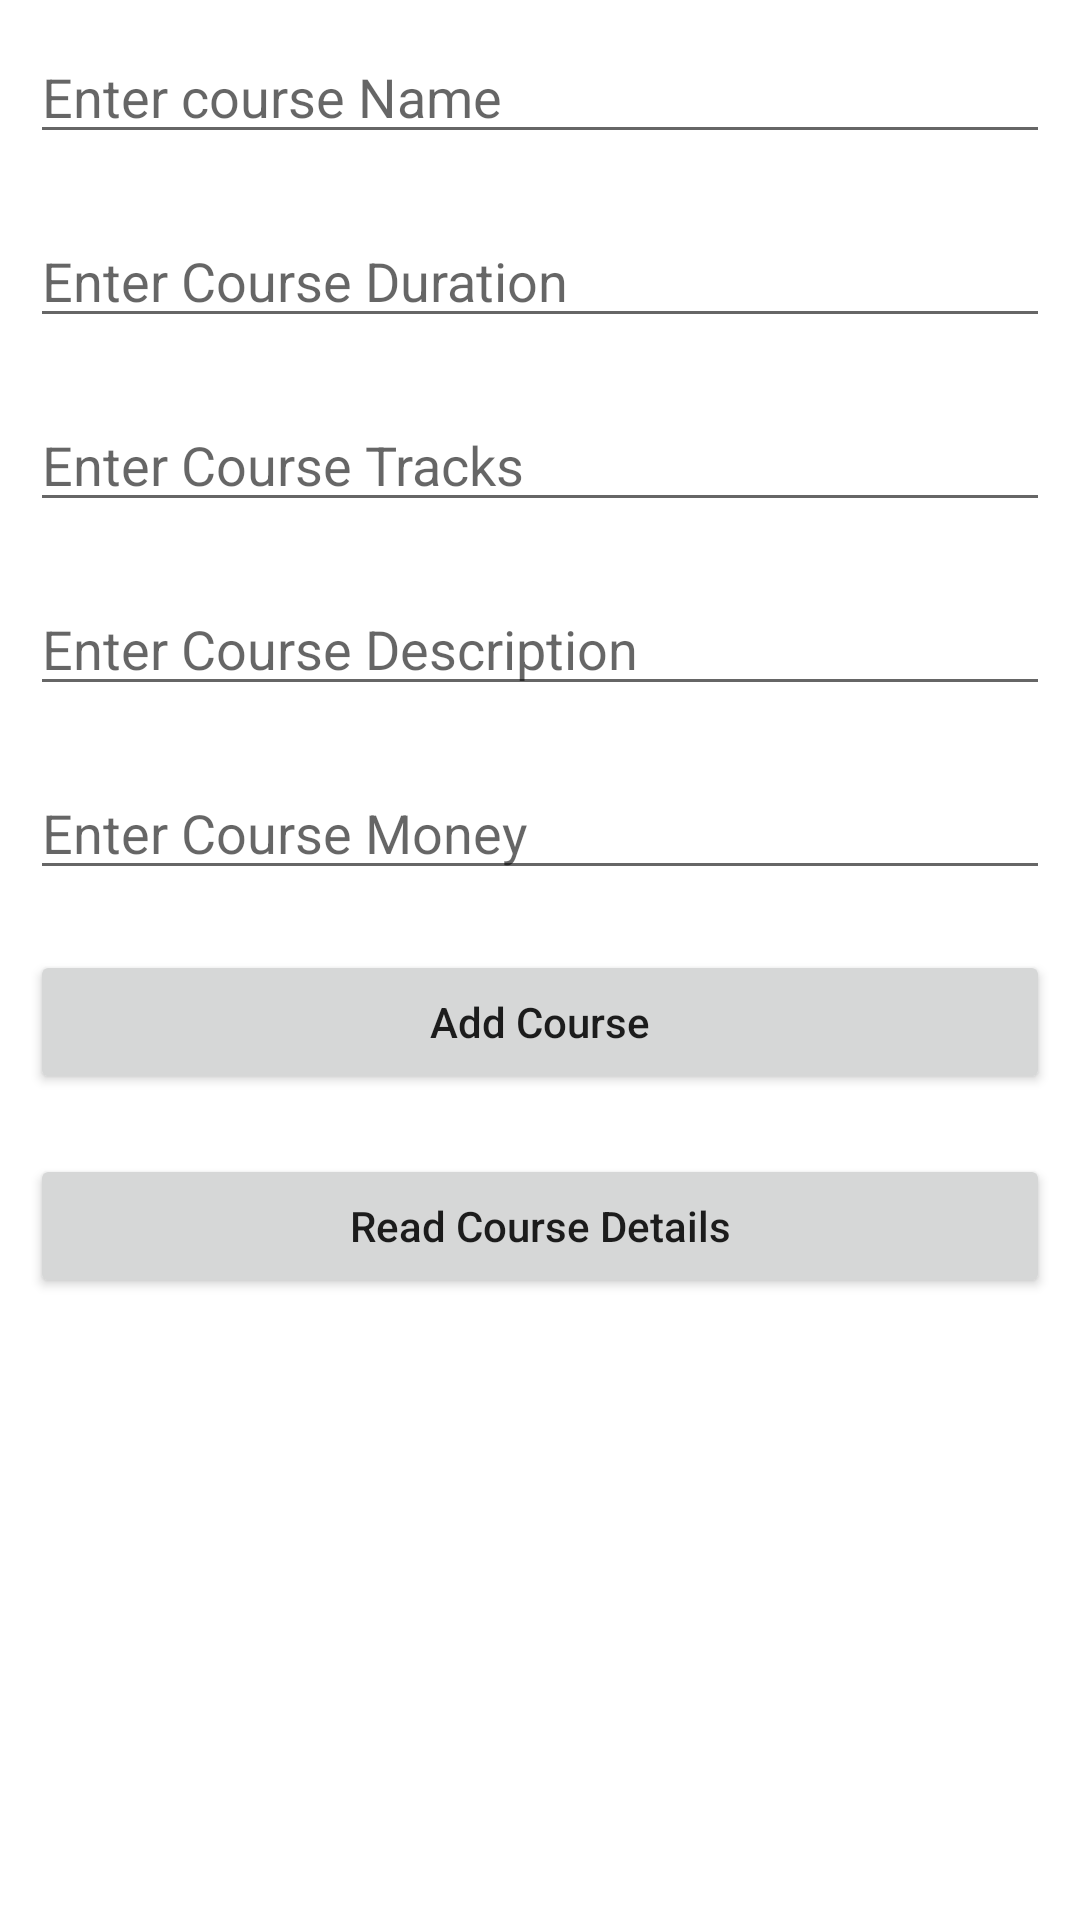

This screen was rendered from an Android layout file. Write that file and the resources it references.
<!-- AndroidManifest.xml: application theme Theme.RealmUDI -->
<!-- res/layout/activity_main.xml -->
<?xml version="1.0" encoding="utf-8"?>
<LinearLayout
    xmlns:android="http://schemas.android.com/apk/res/android"
    xmlns:tools="http://schemas.android.com/tools"
    android:layout_width="match_parent"
    android:layout_height="match_parent"
    android:orientation="vertical"
    tools:context=".MainActivity">

    
    <EditText
        android:id="@+id/idEdtCourseName"
        android:layout_width="match_parent"
        android:layout_height="wrap_content"
        android:layout_margin="10dp"
        android:hint="Enter course Name" />

    
    <EditText
        android:id="@+id/idEdtCourseDuration"
        android:layout_width="match_parent"
        android:layout_height="wrap_content"
        android:layout_margin="10dp"
        android:hint="Enter Course Duration" />

    
    <EditText
        android:id="@+id/idEdtCourseTracks"
        android:layout_width="match_parent"
        android:layout_height="wrap_content"
        android:layout_margin="10dp"
        android:hint="Enter Course Tracks" />

    
    <EditText
        android:id="@+id/idEdtCourseDescription"
        android:layout_width="match_parent"
        android:layout_height="wrap_content"
        android:layout_margin="10dp"
        android:hint="Enter Course Description" />
    
    <EditText
        android:id="@+id/idEdtCourseMoney"
        android:layout_width="match_parent"
        android:layout_height="wrap_content"
        android:layout_margin="10dp"
        android:hint="Enter Course Money" />

    
    <Button
        android:id="@+id/idBtnAddCourse"
        android:layout_width="match_parent"
        android:layout_height="wrap_content"
        android:layout_margin="10dp"
        android:text="Add Course"
        android:textAllCaps="false" />

    
    <Button
        android:id="@+id/idBtnReadData"
        android:layout_width="match_parent"
        android:layout_height="wrap_content"
        android:layout_margin="10dp"
        android:text="Read Course Details"
        android:textAllCaps="false"
        android:visibility="visible" />

</LinearLayout>
<!-- resources referenced by this layout -->
<resources>
  <style name="Theme.RealmUDI" parent="Theme.MaterialComponents.DayNight.DarkActionBar">
          
          <item name="colorPrimary">@color/purple_500</item>
          <item name="colorPrimaryVariant">@color/purple_700</item>
          <item name="colorOnPrimary">@color/white</item>
          
          <item name="colorSecondary">@color/teal_200</item>
          <item name="colorSecondaryVariant">@color/teal_700</item>
          <item name="colorOnSecondary">@color/black</item>
          
          <item name="android:statusBarColor" tools:targetApi="l">?attr/colorPrimaryVariant</item>
          
      </style>
  <!-- not gathered from this repository: default colours our renderer supplied (Android Studio template values) -->
  <color name="purple_500">#FF6200EE</color>
  <color name="purple_700">#FF3700B3</color>
  <color name="teal_200">#FF03DAC5</color>
  <color name="teal_700">#FF018786</color>
  <color name="black">#FF000000</color>
  <color name="white">#FFFFFFFF</color>
</resources>
